Image classification data set "separate-dataset" (brunofaria27/image-processing on GitHub). Class labels (6): ASC H, ASC US, HSIL, LSIL, negative for intraepithelial lesion, SCC.

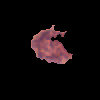
Label: ASC US

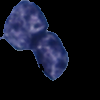
Label: LSIL

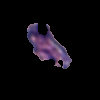
Label: LSIL

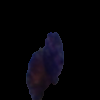
Label: ASC H

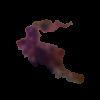
Label: HSIL

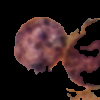
Label: HSIL
